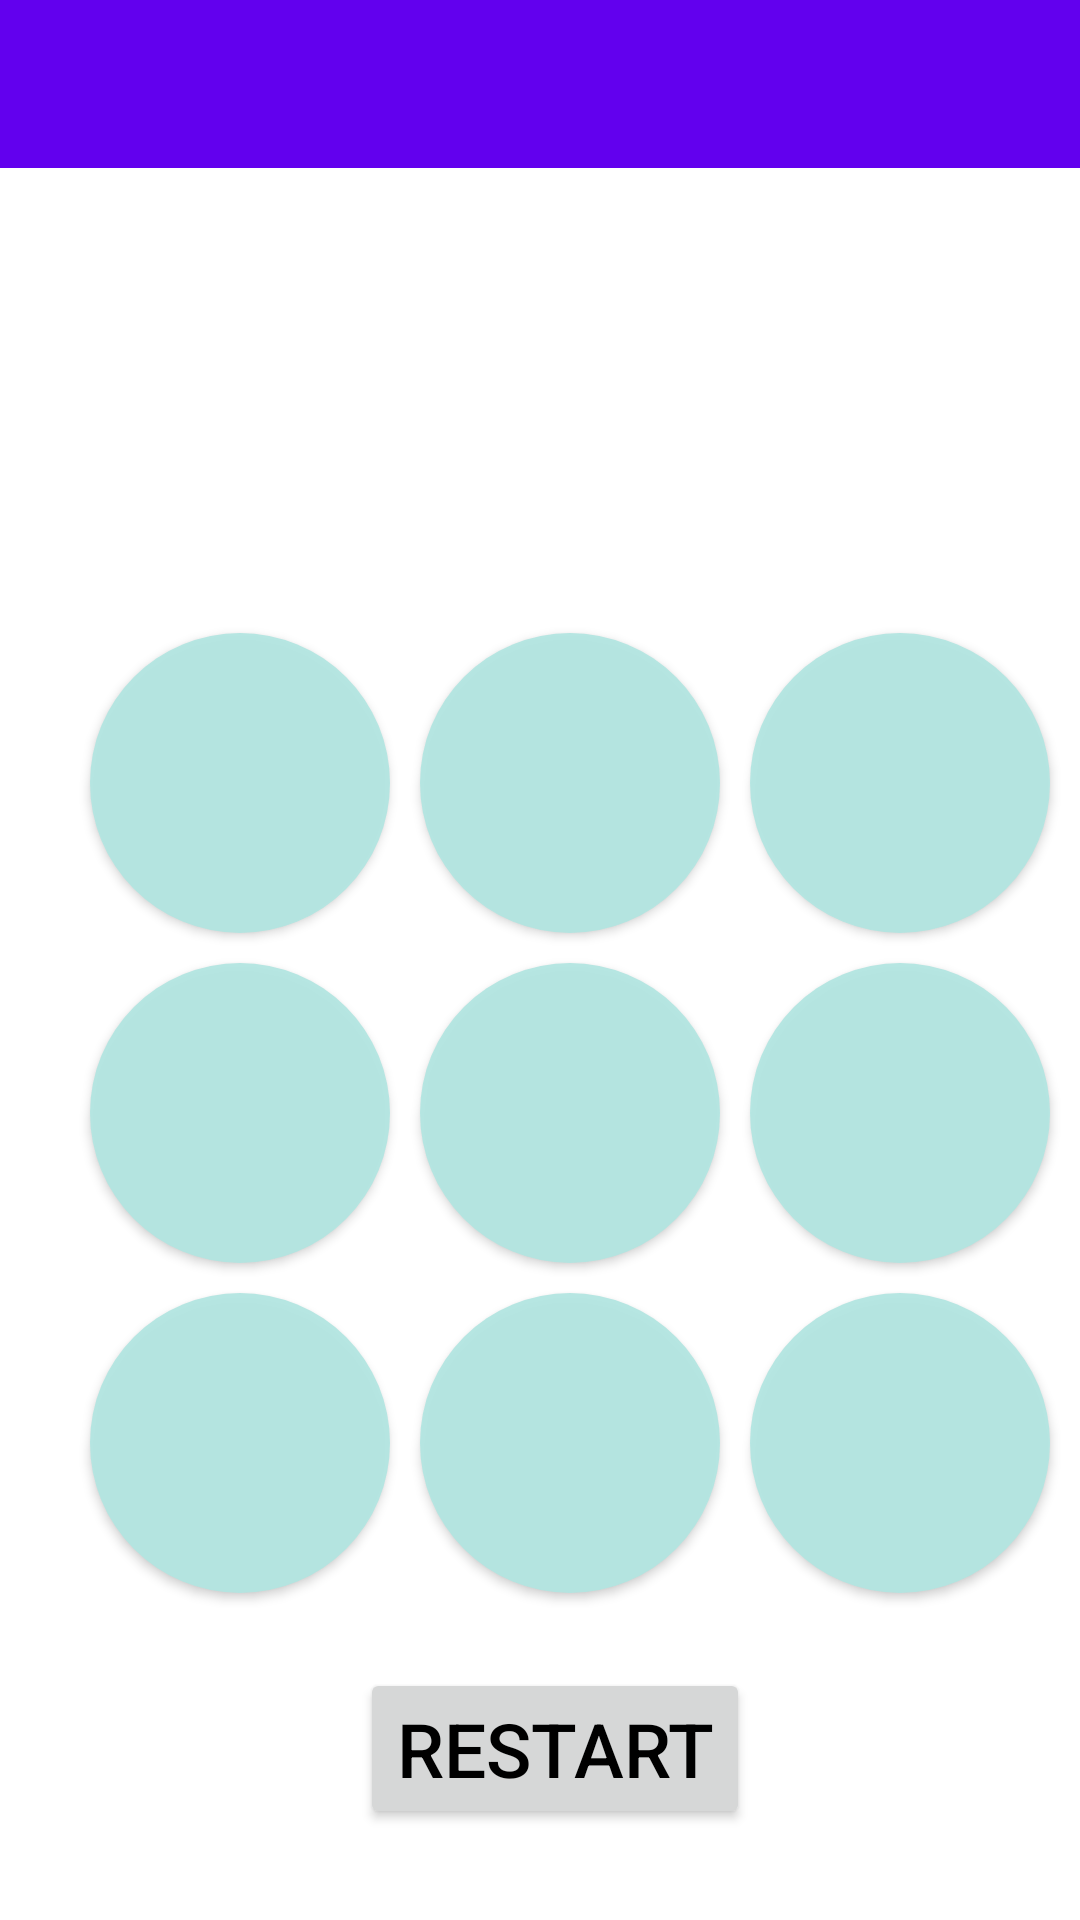

Reconstruct the res/layout file that produces this screen, plus the resources it refers to.
<!-- AndroidManifest.xml: activity theme NoAction -->
<!-- res/layout/activity_main.xml -->
<?xml version="1.0" encoding="utf-8"?>
<LinearLayout xmlns:android="http://schemas.android.com/apk/res/android"
    xmlns:tools="http://schemas.android.com/tools"
    android:orientation="vertical"
    android:layout_width="match_parent"
    android:layout_height="match_parent"
    tools:context=".MainActivity">

    <com.google.android.material.appbar.AppBarLayout
        android:layout_width="match_parent"
        android:layout_height="wrap_content"
        >

        <androidx.appcompat.widget.Toolbar
            android:layout_width="match_parent"
            android:layout_height="wrap_content"
            android:id="@+id/toolbar"
            />

    </com.google.android.material.appbar.AppBarLayout>

        <GridLayout
            android:layout_marginTop="150dp"
            android:layout_marginStart="25dp"
            android:layout_width="wrap_content"
            android:layout_height="wrap_content"
            android:textSize="11sp"
            android:columnCount="3"
            android:layout_marginBottom="20dp"
            >

            <androidx.appcompat.widget.AppCompatButton
                android:id="@+id/btn1"
                android:onClick="check"
                android:width="100dp"
                android:height="100dp"
                android:background="@drawable/roundbtn"
                android:backgroundTint="#B2E6E1"
                android:textSize="25sp"
                android:shadowDy="3"
                android:shadowDx="3"
                android:shadowRadius="2"
                android:shadowColor="@color/text_shadow"
                android:layout_margin="5dp"
                tools:ignore="UsingOnClickInXml" />
            <androidx.appcompat.widget.AppCompatButton
                android:width="100dp"
                android:height="100dp"
                android:background="@drawable/roundbtn"
                android:shadowDy="3"
                android:shadowDx="3"
                android:backgroundTint="#B2E6E1"
                android:shadowRadius="2"
                android:textSize="25sp"
                android:id="@+id/btn2"
                android:onClick="check"
                android:shadowColor="@color/text_shadow"
                android:layout_margin="5dp"
                tools:ignore="UsingOnClickInXml" />
            <androidx.appcompat.widget.AppCompatButton
                android:layout_margin="5dp"
                android:id="@+id/btn3"
                android:onClick="check"
                android:width="100dp"
                android:height="100dp"
                android:background="@drawable/roundbtn"
                android:shadowColor="@color/text_shadow"
                android:backgroundTint="#B2E6E1"
                android:shadowDy="3"
                android:shadowDx="3"
                android:textSize="25sp"
                android:shadowRadius="2"
                tools:ignore="UsingOnClickInXml" />

            <androidx.appcompat.widget.AppCompatButton
                android:layout_margin="5dp"
                android:id="@+id/btn4"
                android:onClick="check"
                android:width="100dp"
                android:height="100dp"
                android:background="@drawable/roundbtn"
                android:shadowColor="@color/text_shadow"
                android:shadowDy="3"
                android:textSize="25sp"
                android:shadowDx="3"
                android:backgroundTint="#B2E6E1"
                android:shadowRadius="2"
                tools:ignore="UsingOnClickInXml" />
            <androidx.appcompat.widget.AppCompatButton
                android:layout_margin="5dp"
                android:id="@+id/btn5"
                android:onClick="check"
                android:width="100dp"
                android:height="100dp"
                android:background="@drawable/roundbtn"
                android:shadowColor="@color/text_shadow"
                android:shadowDy="3"
                android:textSize="25sp"
                android:shadowDx="3"
                android:backgroundTint="#B2E6E1"
                android:shadowRadius="2"
                tools:ignore="UsingOnClickInXml" />
            <androidx.appcompat.widget.AppCompatButton
                android:layout_margin="5dp"
                android:id="@+id/btn6"
                android:onClick="check"
                android:width="100dp"
                android:height="100dp"
                android:background="@drawable/roundbtn"
                android:shadowColor="@color/text_shadow"
                android:textSize="25sp"
                android:backgroundTint="#B2E6E1"
                android:shadowDy="3"
                android:shadowDx="3"
                android:shadowRadius="2"
                tools:ignore="UsingOnClickInXml" />

            <androidx.appcompat.widget.AppCompatButton
                android:id="@+id/btn7"
                android:onClick="check"
                android:width="100dp"
                android:layout_margin="5dp"
                android:height="100dp"
                android:background="@drawable/roundbtn"
                android:shadowColor="@color/text_shadow"
                android:shadowDy="3"
                android:shadowDx="3"
                android:shadowRadius="2"
                android:textSize="25sp"
                android:backgroundTint="#B2E6E1"
                tools:ignore="UsingOnClickInXml" />
            <androidx.appcompat.widget.AppCompatButton
                android:id="@+id/btn8"
                android:backgroundTint="#B2E6E1"
                android:onClick="check"
                android:width="100dp"
                android:textSize="25sp"
                android:layout_margin="5dp"
                android:height="100dp"
                android:background="@drawable/roundbtn"
                android:shadowColor="@color/text_shadow"
                android:shadowDy="3"
                android:shadowDx="3"
                android:shadowRadius="2"
                tools:ignore="UsingOnClickInXml" />
            <androidx.appcompat.widget.AppCompatButton
                android:id="@+id/btn9"
                android:backgroundTint="#B2E6E1"
                android:textSize="25sp"
                android:onClick="check"
                android:width="100dp"
                android:height="100dp"
                android:background="@drawable/roundbtn"
                android:layout_margin="5dp"
                android:shadowColor="@color/text_shadow"
                android:shadowDy="3"
                android:shadowDx="3"
                android:shadowRadius="2"
                tools:ignore="UsingOnClickInXml" />

        </GridLayout>


        <androidx.appcompat.widget.AppCompatButton
            android:layout_width="wrap_content"
            android:layout_height="wrap_content"
            android:id="@+id/restartBtn"
            android:text="@string/restart_btn"
            android:textSize="25sp"
            android:textColor="@color/black"
            android:onClick="restart"
            android:layout_marginStart="120dp"
            tools:ignore="UsingOnClickInXml" />

</LinearLayout>
<!-- resources referenced by this layout -->
<resources>
  <!-- drawable roundbtn (drawable) -->
  <?xml version="1.0" encoding="utf-8"?>
  <shape xmlns:android="http://schemas.android.com/apk/res/android" android:shape="oval">
      <solid android:color="#eeffffff" />
  
  </shape>
  <string name="restart_btn">Restart</string>
  <style name="NoAction" parent="Theme.MaterialComponents.DayNight.NoActionBar">
          
          <item name="colorPrimary">@color/purple_500</item>
          <item name="colorPrimaryVariant">@color/purple_700</item>
          <item name="colorOnPrimary">@color/white</item>
          
          <item name="colorSecondary">@color/teal_200</item>
          <item name="colorSecondaryVariant">@color/teal_700</item>
          <item name="colorOnSecondary">@color/black</item>
          
          <item name="android:statusBarColor">?attr/colorPrimaryVariant</item>
          
      </style>
  <!-- not gathered from this repository: default colours our renderer supplied (Android Studio template values) -->
  <color name="purple_500">#FF6200EE</color>
  <color name="purple_700">#FF3700B3</color>
  <color name="teal_200">#FF03DAC5</color>
  <color name="teal_700">#FF018786</color>
  <color name="black">#FF000000</color>
  <color name="white">#FFFFFFFF</color>
</resources>
